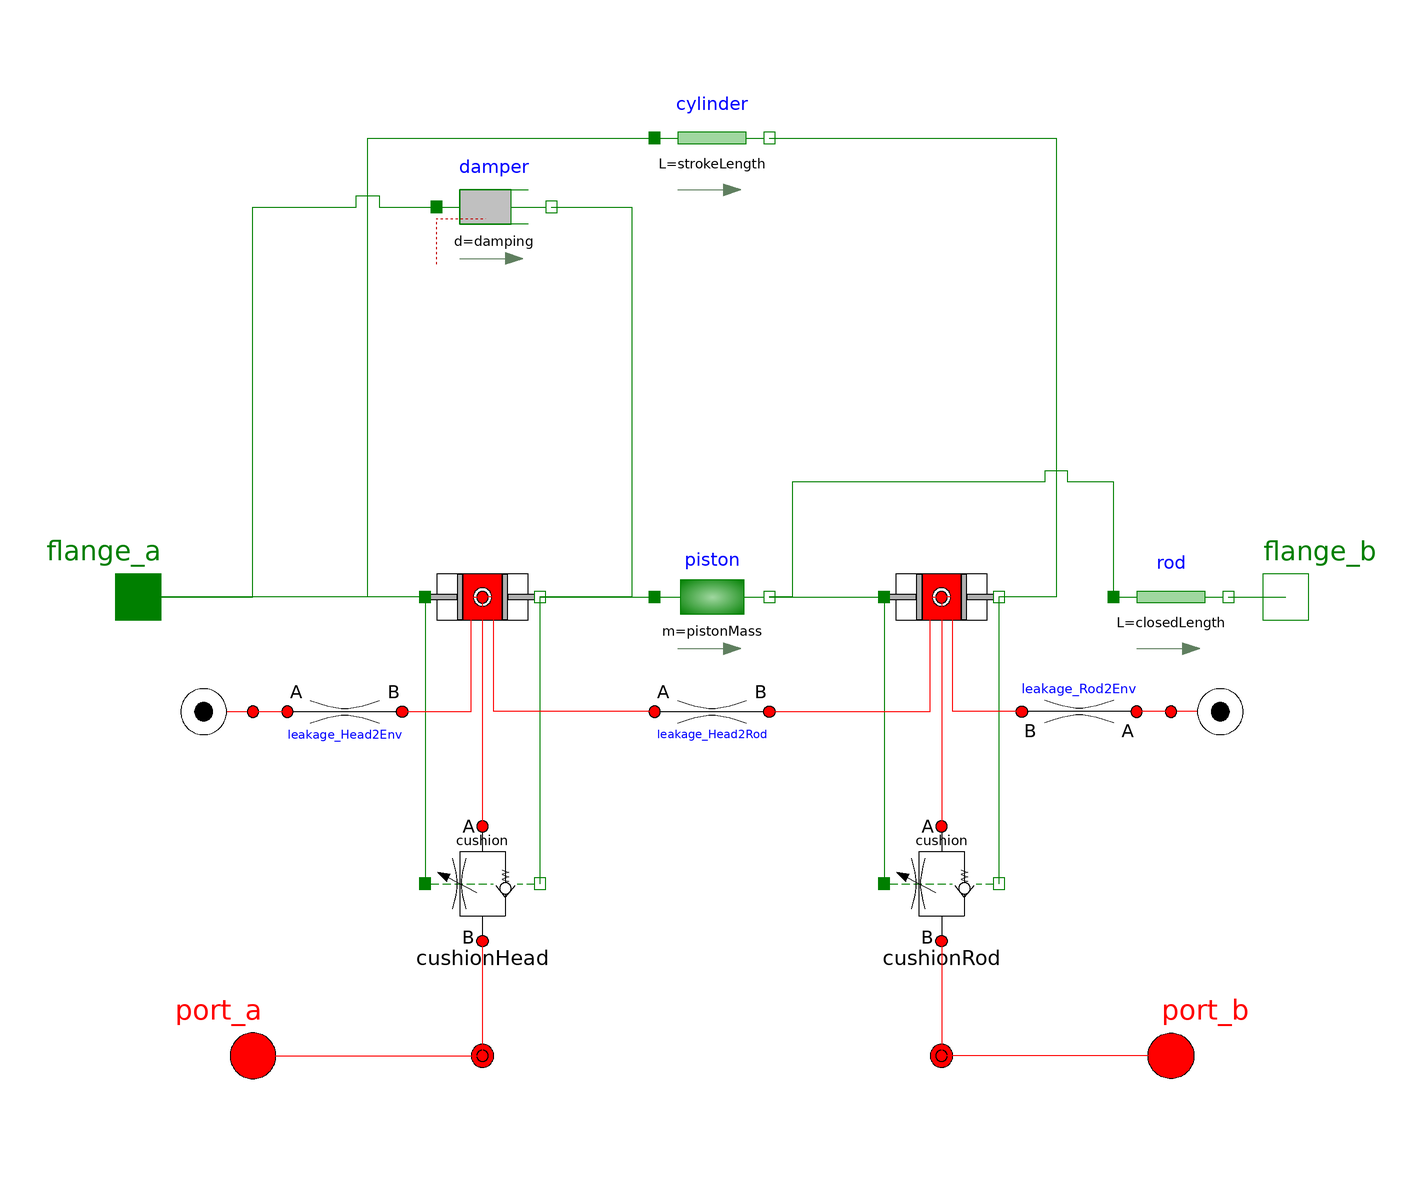

This picture is the connection diagram that the Modelica source below describes through its graphical annotations.

model DoubleActingCylinder
  import Modelica.Constants.pi;

  // the parameters
  parameter SI.Length boreDiameter = 0.05 "Bore diameter"
    annotation (Dialog(tab="Sizing",group="Dimensions"));
  parameter SI.Length rodDiameter = 0.01 "Rod diameter"
    annotation (Dialog(tab="Sizing",group="Dimensions"));
  parameter SI.Length strokeLength = 0.1 "Stroke length of the cylinder"
    annotation (Dialog(tab="Sizing",group="Dimensions"));
  parameter SI.Length closedLength = 0.3
    "Total length of cylinder fully retracted"
    annotation (Dialog(tab="Sizing",group="Dimensions"));
  parameter SI.VolumeFlowRate q_nom = 0.01 "Nominal flow rate for in/outlet"
    annotation (Dialog(tab="Sizing",group="Hydraulics"));
  parameter SI.Pressure dp_nom = 1e4 "Nominal pressure drop for q_nom"
    annotation (Dialog(tab="Sizing",group="Hydraulics"));
  parameter SI.AbsolutePressure maxPressure = 3e7 "Maximum rated pressure"
    annotation (Dialog(tab="Sizing",group="Hydraulics"));

  // dynamics parameters
  parameter SI.Mass pistonMass = 0 "Mass of the piston and rod"
    annotation (Dialog(tab="Dynamics"));
  parameter Real damping( final unit="N/ (m/s)",
    final min=0) = 1e4 "damping between piston and cylinder [N/ (m/s)]"
    annotation (Dialog(tab="Dynamics"));

  parameter SI.Distance endOfTravelDistance = 0.01
    "Maximum distance beyond the end of travel point"
    annotation (Dialog(tab="Dynamics",group="End-of-travel"));
  parameter Real stopStiffness(
    final unit="N/m",
    final min=0) = 1e9 "stiffness at impact"
    annotation(Dialog(tab="Dynamics",group="End-of-travel"));
  parameter Real stopDamping(
    final unit="N.s/m",
    final min=-1000) = 1e12 "damping at impact"
    annotation(Dialog(tab="Dynamics",group="End-of-travel"));

  // cushion parameters
  parameter Boolean useCushionHead = true
    "false = constant restriction with q_nom & dp_nom"
    annotation(Evaluate=true, Dialog(tab="Cushions",group="Head Cushion"));
  parameter Real cushionTableHead[:, :]=[0,0.001;0.001,0.001;0.029,0.01;0.03,1]
    "Cushion flow rate (1st col = s_rel; 2nd col = fraction of q_nom)"
    annotation(Dialog(tab="Cushions",group="Head Cushion",enable=useCushionHead));
  parameter Modelica.Blocks.Types.Smoothness smoothnessHead=
    Modelica.Blocks.Types.Smoothness.LinearSegments
    "smoothness of table interpolation"
    annotation(Dialog(tab="Cushions",group="Head Cushion",enable=useCushionHead));
  parameter Boolean useCushionRod = true
    "false = constant restriction with q_nom & dp_nom"
    annotation(Evaluate=true, Dialog(tab="Cushions",group="Rod Cushion"));
  parameter Real cushionTableRod[:, :]=[0,0.001;0.001,0.001;0.029,0.01;0.03,1]
    "Cushion flow rate (1st col = s_rel; 2nd col = fraction of q_nom)"
    annotation(Dialog(tab="Cushions",group="Rod Cushion",enable=useCushionRod));
  parameter Modelica.Blocks.Types.Smoothness smoothnessRod=
    Modelica.Blocks.Types.Smoothness.LinearSegments
    "smoothness of table interpolation"
    annotation(Dialog(tab="Cushions",group="Rod Cushion",enable=useCushionRod));

  // sealing parameters
  parameter SI.Length L_A2B = 0.01 "Length of seal between chambers A and B"
    annotation (Dialog(tab="Seals",group="Piston"));
  parameter SI.Diameter D_A2B = 1e-5
    "Hydraulic diameter of seal between chambers A and B"
    annotation (Dialog(tab="Seals",group="Piston"));
  parameter SI.Length L_A2Env = 0.01
    "Length of seal between chamber A and Environment"
    annotation (Dialog(tab="Seals",group="Piston"));
  parameter SI.Diameter D_A2Env = 0
    "Hydraulic diameter of seal between chamber A and Environment"
    annotation (Dialog(tab="Seals",group="Piston"));
  parameter SI.Length L_B2Env = 0.01
    "Length of seal between chamber B and Environment"
    annotation (Dialog(tab="Seals",group="Piston"));
  parameter SI.Diameter D_B2Env = 0
    "Hydraulic diameter of seal between chamber B and Environment"
    annotation (Dialog(tab="Seals",group="Piston"));

  // initialization parameters
  parameter Modelica.Mechanics.MultiBody.Types.Init initType=
      Modelica.Mechanics.MultiBody.Types.Init.Free
    "Type of initialization (defines usage of start values below)"
    annotation (Dialog(tab="Initialization",group="Mechanical"));
  parameter SI.Distance s_init = 0 "Initial position >0 and <stroke"
    annotation (Dialog(tab="Initialization",group="Mechanical"));
  parameter SI.Velocity v_init = 0 "Initial velocity"
    annotation (Dialog(tab="Initialization",group="Mechanical"));
  parameter SI.Acceleration a_init = 0 "Initial acceleration"
    annotation (Dialog(tab="Initialization",group="Mechanical"));
  parameter Boolean fixHeadPressure = false
    "Initialize the pressure at the head side"
    annotation (Dialog(tab="Initialization",group="Fluid"));
  parameter Boolean fixRodPressure = false
    "Initialize the pressure at the rod side"
    annotation (Dialog(tab="Initialization",group="Fluid"));

  // the connectors
  OpenHydraulics.Interfaces.FluidPort port_a
    annotation (Placement(transformation(extent={{-90,-90},{-70,-70}},
          rotation=0)));
  OpenHydraulics.Interfaces.FluidPort port_b
    annotation (Placement(transformation(extent={{90,-90},{70,-70}},
          rotation=0)));

  // the components
  Basic.FluidPower2MechTrans cylinderChamberHead(
    A = pi/4*boreDiameter^2,
    stopStiffness = stopStiffness,
    stopDamping = stopDamping,
    n_ports=3,
    p_init=p_init,
    maxPressure=maxPressure*10)
    annotation (Placement(transformation(extent={{-50,-10},{-30,10}},
          rotation=0)));

  Basic.FluidPower2MechTrans cylinderChamberRod(
    A=pi/4*(boreDiameter^2 - rodDiameter^2),
    stopStiffness = stopStiffness,
    stopDamping = stopDamping,
    n_ports=3,
    p_init=p_init,
    maxPressure=maxPressure*10)
    annotation (Placement(transformation(extent={{30,-10},{50,10}},
          rotation=0)));
  BaseClasses.CylinderCushion cushionHead(
    cushionTable=if useCushionHead then cushionTableHead else [0,0.001;strokeLength/1000,1;1,1],
    smoothness=smoothnessHead,
    q_nom=q_nom,
    dp_nom=dp_nom,
    dp_relief=maxPressure*0.9)
    annotation (Placement(transformation(extent={{-50,-60},{-30,-40}},
          rotation=0)));
  BaseClasses.CylinderCushion cushionRod(
    cushionTable=if useCushionRod then cushionTableRod else [0,0.001;strokeLength/1000,1;1,1],
    smoothness=smoothnessHead,
    q_nom=q_nom,
    dp_nom=dp_nom,
    dp_relief=maxPressure*0.9)
    annotation (Placement(transformation(extent={{30,-60},{50,-40}},
          rotation=0)));
  Basic.LaminarRestriction leakage_Head2Rod(
    L=L_A2B,
    D=D_A2B)
    annotation (Placement(transformation(extent={{-10,-30},{10,-10}},
          rotation=0)));
  Modelica.Mechanics.Translational.Components.Mass piston(
                                                      m=pistonMass)
    annotation (Placement(transformation(extent={{-10,-10},{10,10}},
          rotation=0)));
  Modelica.Mechanics.Translational.Components.Rod cylinder(
                                                L=strokeLength)
    annotation (Placement(transformation(extent={{-10,70},{10,90}},
          rotation=0)));
  Modelica.Mechanics.Translational.Components.Rod rod(
                                           L=closedLength)
    annotation (Placement(transformation(extent={{70,-10},{90,10}},
          rotation=0)));
  Modelica.Mechanics.Translational.Interfaces.Flange_a flange_a
    "(left) driving flange (flange axis directed INTO cut plane, e. g. from left to right)"
    annotation (Placement(transformation(extent={{-110,-10},{-90,10}},
          rotation=0)));
  Modelica.Mechanics.Translational.Interfaces.Flange_b flange_b
    "(right) driven flange (flange axis directed OUT OF cut plane, i. e. from right to left)"
    annotation (Placement(transformation(extent={{90,-10},{110,10}},
          rotation=0)));
  Modelica.Mechanics.Translational.Components.Damper damper(
                                                 d=damping)
    annotation (Placement(transformation(extent={{-48,58},{-28,78}},
          rotation=0)));
  Basic.ConstPressureSource envSinkA
    annotation (Placement(transformation(
        origin={-90,-20},
        extent={{-10,-10},{10,10}},
        rotation=270)));
  Basic.ConstPressureSource envSinkB
    annotation (Placement(transformation(
        origin={90,-20},
        extent={{-10,-10},{10,10}},
        rotation=90)));
  Basic.LaminarRestriction leakage_Head2Env(
    L=L_A2Env,
    D=D_A2Env)
    annotation (Placement(transformation(extent={{-74,-30},{-54,-10}},
          rotation=0)));
  Basic.LaminarRestriction leakage_Rod2Env(
    L=L_B2Env,
    D=D_B2Env)
    annotation (Placement(transformation(
        origin={64,-20},
        extent={{-10,-10},{10,10}},
        rotation=180)));
  Lines.NJunction jA(
    n_ports=2)
    annotation (Placement(transformation(extent={{-50,-90},{-30,-70}},
          rotation=0)));
  Lines.NJunction jB(
    n_ports=2)
    annotation (Placement(transformation(extent={{30,-90},{50,-70}},
          rotation=0)));

  extends OpenHydraulics.Interfaces.PartialFluidComponent;

protected
  outer OpenHydraulics.Circuits.Environment environment;

initial equation
  assert(cylinderChamberHead.s_rel>=0,"Initial position is smaller than zero");
  assert(cylinderChamberRod.s_rel>=0,"Initial position is larger than strokeLength");

  // state initialization
  if initType == Modelica.Mechanics.MultiBody.Types.Init.Position then
    cylinderChamberHead.s_rel = s_init;
  elseif initType == Modelica.Mechanics.MultiBody.Types.Init.Velocity then
    cylinderChamberHead.v_rel = v_init;
  elseif initType == Modelica.Mechanics.MultiBody.Types.Init.PositionVelocity then
    cylinderChamberHead.s_rel = s_init;
    cylinderChamberHead.v_rel = v_init;
  elseif initType == Modelica.Mechanics.MultiBody.Types.Init.VelocityAcceleration then
    cylinderChamberHead.v_rel = v_init;
    piston.a = a_init;
  elseif initType == Modelica.Mechanics.MultiBody.Types.Init.SteadyState then
    cylinderChamberHead.v_rel = 0;
    piston.a = a_init;
  elseif initType == Modelica.Mechanics.MultiBody.Types.Init.PositionVelocityAcceleration then
    cylinderChamberHead.s_rel = s_init;
    cylinderChamberHead.v_rel = v_init;
    piston.a = a_init;
  elseif initType == Modelica.Mechanics.MultiBody.Types.Init.Free then
    // nothing
  else
    assert(true,"Invalid initialization type in FluidPower2MechTrans");
  end if;

  if fixHeadPressure then
    cylinderChamberHead.p_vol = p_init;
  end if;
  if fixRodPressure then
    cylinderChamberRod.p_vol = p_init;
  end if;

equation
  when cushionRod.reliefValve.valvePositionSteadyState>0 then
    Modelica.Utilities.Streams.print("\nWARNING: Cylinder exceeds maximum pressure at the rod end.");
    Modelica.Utilities.Streams.print("         This could just be due to end-of-travel behavior.");
    Modelica.Utilities.Streams.print("         (time = "+String(time)+")");
  end when;
  when cushionHead.reliefValve.valvePositionSteadyState>0 then
    Modelica.Utilities.Streams.print("\nWARNING: Cylinder exceeds maximum pressure at the head end.");
    Modelica.Utilities.Streams.print("         This could just be due to end-of-travel behavior.");
    Modelica.Utilities.Streams.print("         (time = "+String(time)+")");
  end when;

  connect(cylinderChamberHead.flange_b, piston.flange_a)
    annotation (Line(points={{-30,0},{-10,0}}, color={0,127,0}));
  connect(rod.flange_a, piston.flange_b)
    annotation (Line(points={{70,0},{70,20},{62,20},{62,22},{58,22},{58,20},
          {14,20},{14,0},{10,0}}, color={0,127,0}));
  connect(piston.flange_b, cylinderChamberRod.flange_a)
    annotation (Line(points={{10,0},{30,0}}, color={0,127,0}));
  connect(cylinder.flange_b, cylinderChamberRod.flange_b)
    annotation (Line(points={{10,80},{60,80},{60,0},{50,0}}, color={0,127,0}));
  connect(cylinderChamberHead.flange_a, cylinder.flange_a)
    annotation (Line(points={{-50,0},{-60,0},{-60,80},{-10,80}}, color={0,
          127,0}));
  connect(cylinderChamberHead.flange_a, flange_a)
    annotation (Line(points={{-50,0},{-100,0}}, color={0,127,0}));
  connect(rod.flange_b, flange_b)
    annotation (Line(points={{90,0},{100,0}}, color={0,127,0}));
  connect(flange_a, damper.flange_a)
    annotation (Line(points={{-100,0},{-80,0},{-80,68},{-62,68},{-62,70},{
          -58,70},{-58,68},{-48,68}}, color={0,127,0}));
  connect(damper.flange_b,cylinderChamberHead. flange_b)
    annotation (Line(points={{-28,68},{-14,68},{-14,0},{-30,0}}, color={0,
          127,0}));
  connect(envSinkA.port, leakage_Head2Env.port_a)
    annotation (Line(points={{-80,-20},{-78,-20},{-78,-20},{-74,-20}},
        color={255,0,0}));
  connect(envSinkB.port, leakage_Rod2Env.port_a)
    annotation (Line(points={{80,-20},{74,-20}}, color={255,0,0}));
  connect(port_a,jA. port[1]) annotation (Line(points={{-80,-80},{-40,-80},
          {-40,-80.5}}, color={255,0,0}));
  connect(port_b,jB. port[1]) annotation (Line(points={{80,-80},{40,-80},{
          40,-80.5}}, color={255,0,0}));

  connect(cylinderChamberHead.port[1], cushionHead.port_a) annotation (Line(
        points={{-40,-0.75},{-40,-40}}, color={255,0,0}));

  connect(cushionHead.port_b, jA.port[2]) annotation (Line(points={{-40,-60},
          {-40,-79.5}}, color={255,0,0}));
  connect(cylinderChamberHead.flange_a, cushionHead.flange_a) annotation (Line(
        points={{-50,0},{-50,-50}}, color={0,127,0}));
  connect(cylinderChamberHead.flange_b, cushionHead.flange_b) annotation (Line(
        points={{-30,0},{-30,-50}}, color={0,127,0}));
  connect(cylinderChamberRod.flange_a, cushionRod.flange_a) annotation (Line(
        points={{30,0},{30,-50}}, color={0,127,0}));
  connect(cylinderChamberRod.flange_b, cushionRod.flange_b) annotation (Line(
        points={{50,0},{50,-50}}, color={0,127,0}));
  connect(cushionRod.port_b, jB.port[2]) annotation (Line(points={{40,-60},
          {40,-79.5}}, color={255,0,0}));
  connect(cylinderChamberRod.port[1], cushionRod.port_a) annotation (Line(
        points={{40,-0.75},{40,-40}}, color={255,0,0}));
  connect(leakage_Head2Rod.port_b, cylinderChamberRod.port[2]) annotation (Line(
        points={{10,-20},{38,-20},{38,0},{40,0},{40,-0.05}}, color={255,0,0}));
  connect(leakage_Head2Rod.port_a, cylinderChamberHead.port[2]) annotation (Line(
        points={{-10,-20},{-38,-20},{-38,0},{-40,0},{-40,-0.05}}, color={
          255,0,0}));
  connect(leakage_Head2Env.port_b, cylinderChamberHead.port[3]) annotation (Line(
        points={{-54,-20},{-42,-20},{-42,0},{-40,0},{-40,0.65}}, color={255,
          0,0}));
  connect(leakage_Rod2Env.port_b, cylinderChamberRod.port[3]) annotation (Line(
        points={{54,-20},{42,-20},{42,0},{40,0},{40,0.65}}, color={255,0,0}));
  annotation (Diagram(graphics),
                       Icon(coordinateSystem(preserveAspectRatio=false,
          extent={{-100,-100},{100,100}}), graphics={
        Rectangle(
          extent={{-90,80},{90,-90}},
          lineColor={255,255,255},
          fillColor={255,255,255},
          fillPattern=FillPattern.Solid),
        Rectangle(
          extent={{-90,40},{90,-40}},
          lineColor={0,0,0},
          fillColor={255,255,255},
          fillPattern=FillPattern.Solid),
        Rectangle(
          extent={{100,10},{0,-10}},
          lineColor={0,0,0},
          fillColor={255,255,255},
          fillPattern=FillPattern.Solid),
        Rectangle(
          extent={{-18,39},{0,-39}},
          lineColor={0,0,0},
          fillColor={255,255,255},
          fillPattern=FillPattern.Solid),
        Line(points={{-80,-40},{-80,-40},{-80,-40},{-80,-80}}, color={255,0,
              0}),
        Line(points={{80,-40},{80,-40},{80,-40},{80,-78}}, color={255,0,0}),
        Polygon(
          points={{-88,-40},{-80,-30},{-72,-40},{-88,-40}},
          lineColor={0,0,0},
          fillColor={0,0,0},
          fillPattern=FillPattern.Solid),
        Polygon(
          points={{72,-40},{80,-30},{88,-40},{72,-40}},
          lineColor={0,0,0},
          fillColor={0,0,0},
          fillPattern=FillPattern.Solid),
        Text(
          extent={{-64,-56},{-34,-96}},
          lineColor={0,0,0},
          fillColor={0,0,0},
          fillPattern=FillPattern.Solid,
          textString="A"),
        Text(
          extent={{34,-56},{64,-96}},
          lineColor={0,0,0},
          fillColor={0,0,0},
          fillPattern=FillPattern.Solid,
          textString="B"),
        Text(
          extent={{0,84},{0,60}},
          lineColor={0,0,255},
          fillColor={0,0,0},
          fillPattern=FillPattern.Solid,
          textString="%name"),
        Rectangle(
          extent={{-34,18},{16,-18}},
          lineColor={0,0,0},
          fillColor={255,255,255},
          fillPattern=FillPattern.Solid),
        Line(points={{-22,-26},{8,34}}, color={0,0,0}),
        Polygon(
          points={{8,34},{-8,18},{4,12},{8,34}},
          lineColor={0,0,0},
          fillColor={0,0,0},
          fillPattern=FillPattern.Solid)}));
end DoubleActingCylinder;